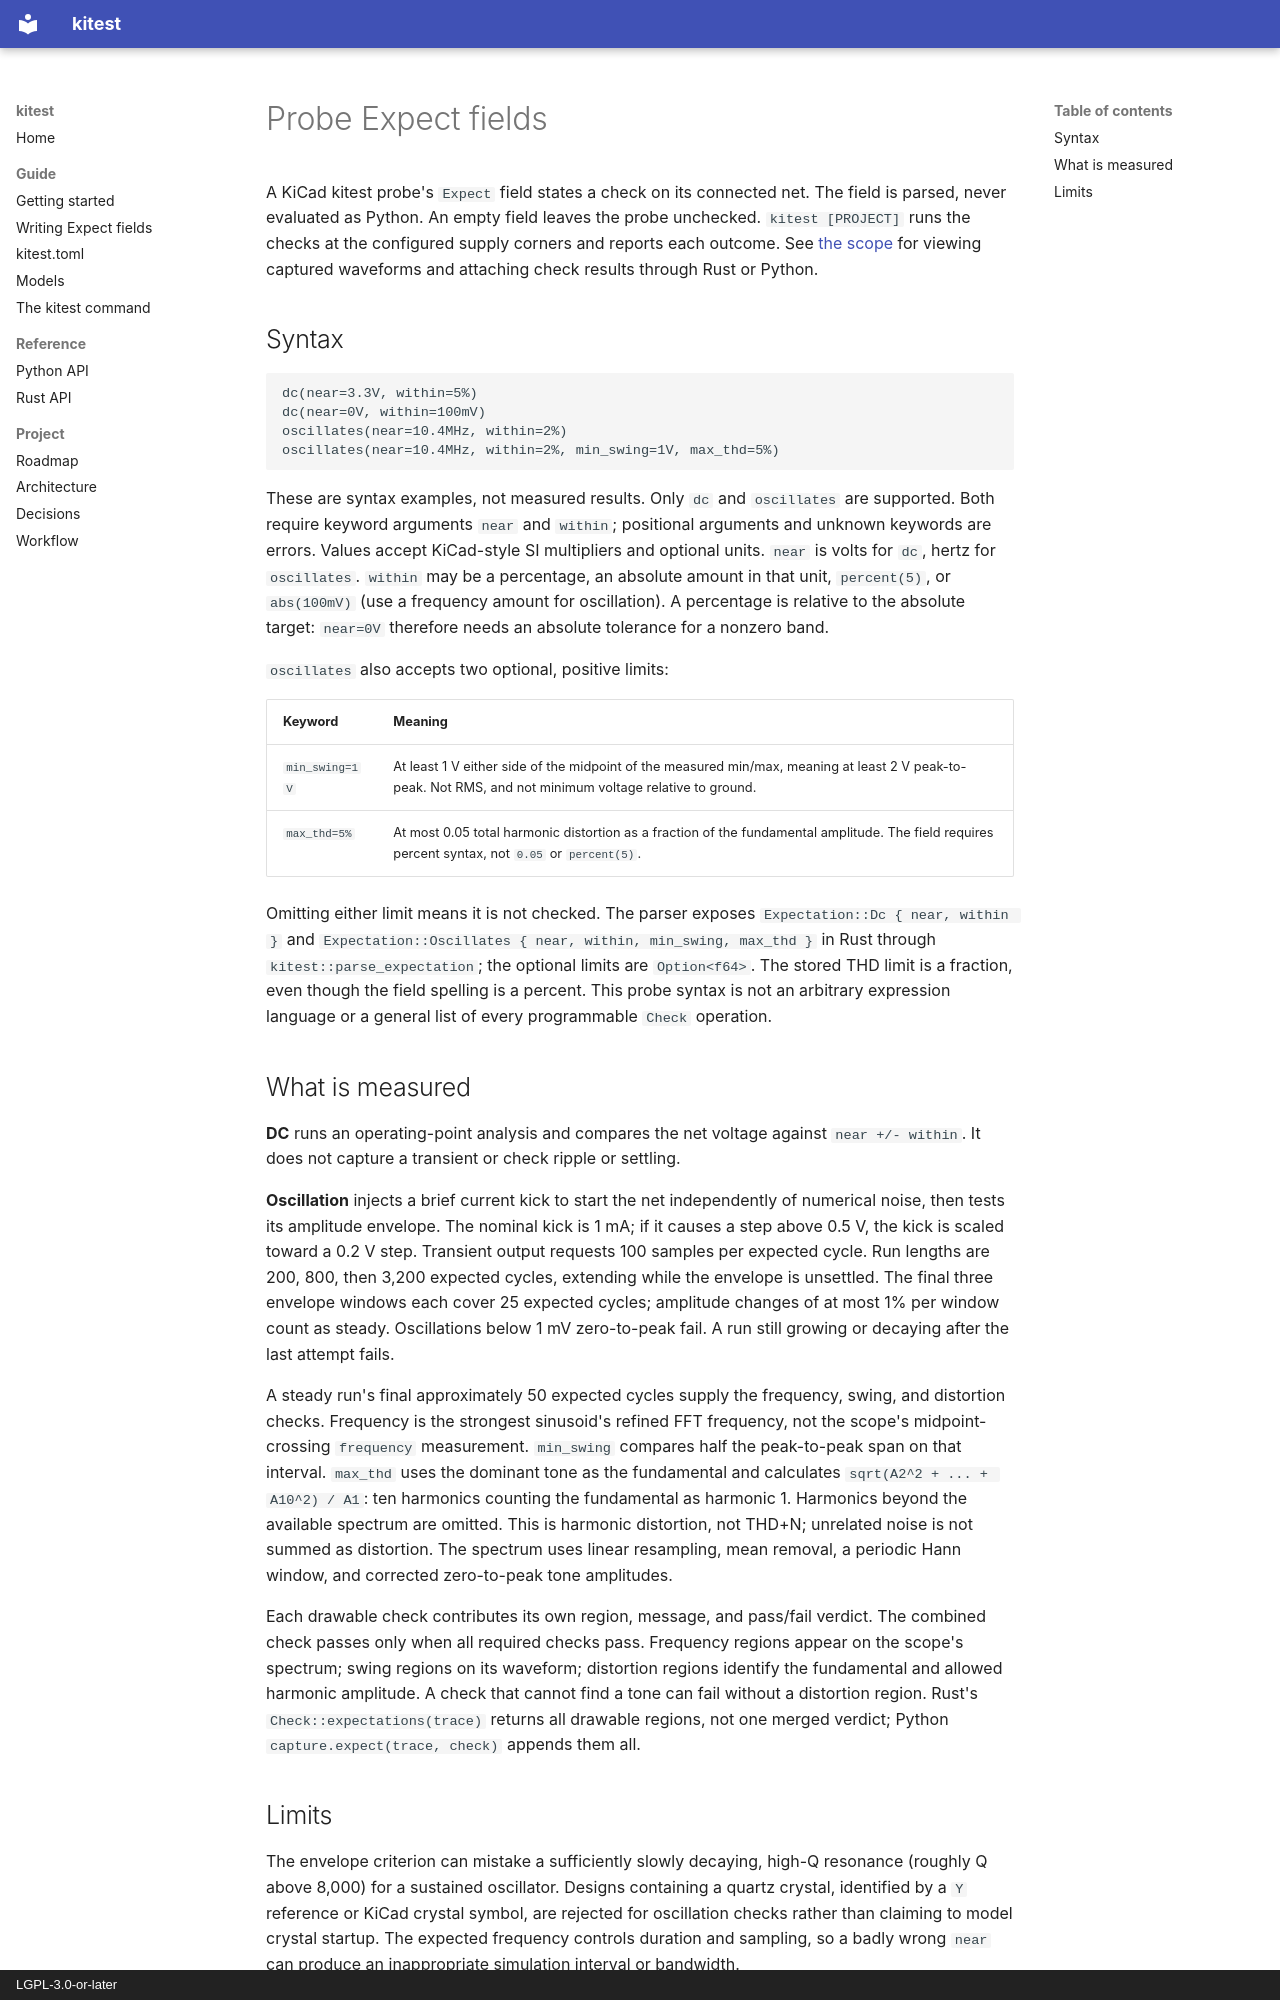

repository: georgesleen/kitest · page: expect/index.html · generator: mkdocs · copyright: LGPL-3.0-or-later

# Probe Expect fields

A KiCad kitest probe's `Expect` field states a check on its connected net.
The field is parsed, never evaluated as Python. An empty field leaves the
probe unchecked. `kitest [PROJECT]` runs the checks at the configured supply
corners and reports each outcome. See [the scope](scope.md) for viewing captured
waveforms and attaching check results through Rust or Python.

## Syntax

```text
dc(near=3.3V, within=5%)
dc(near=0V, within=100mV)
oscillates(near=10.4MHz, within=2%)
oscillates(near=10.4MHz, within=2%, min_swing=1V, max_thd=5%)
```

These are syntax examples, not measured results. Only `dc` and `oscillates`
are supported. Both require keyword arguments `near` and `within`; positional
arguments and unknown keywords are errors. Values accept KiCad-style SI
multipliers and optional units. `near` is volts for `dc`, hertz for
`oscillates`. `within` may be a percentage, an absolute amount in that unit,
`percent(5)`, or `abs(100mV)` (use a frequency amount for oscillation).
A percentage is relative to the absolute target: `near=0V` therefore needs an
absolute tolerance for a nonzero band.

`oscillates` also accepts two optional, positive limits:

| Keyword | Meaning |
|---|---|
| `min_swing=1V` | At least 1 V either side of the midpoint of the measured min/max, meaning at least 2 V peak-to-peak. Not RMS, and not minimum voltage relative to ground. |
| `max_thd=5%` | At most 0.05 total harmonic distortion as a fraction of the fundamental amplitude. The field requires percent syntax, not `0.05` or `percent(5)`. |

Omitting either limit means it is not checked. The parser exposes
`Expectation::Dc { near, within }` and
`Expectation::Oscillates { near, within, min_swing, max_thd }` in Rust through
`kitest::parse_expectation`; the optional limits are `Option<f64>`.
The stored THD limit is a fraction, even though the field spelling is a percent.
This probe syntax is not an arbitrary expression language or a general list
of every programmable `Check` operation.

## What is measured

**DC** runs an operating-point analysis and compares the net voltage against
`near +/- within`. It does not capture a transient or check ripple or settling.

**Oscillation** injects a brief current kick to start the net independently of
numerical noise, then tests its amplitude envelope. The nominal kick is 1 mA;
if it causes a step above 0.5 V, the kick is scaled toward a 0.2 V step.
Transient output requests 100 samples per expected cycle. Run lengths are
200, 800, then 3,200 expected cycles, extending while the envelope is unsettled.
The final three envelope windows each cover 25 expected cycles; amplitude
changes of at most 1% per window count as steady. Oscillations below 1 mV
zero-to-peak fail. A run still growing or decaying after the last attempt fails.

A steady run's final approximately 50 expected cycles supply the frequency,
swing, and distortion checks. Frequency is the strongest sinusoid's refined
FFT frequency, not the scope's midpoint-crossing `frequency` measurement.
`min_swing` compares half the peak-to-peak span on that interval. `max_thd`
uses the dominant tone as the fundamental and calculates
`sqrt(A2^2 + ... + A10^2) / A1`: ten harmonics counting the fundamental as
harmonic 1. Harmonics beyond the available spectrum are omitted. This is
harmonic distortion, not THD+N; unrelated noise is not summed as distortion.
The spectrum uses linear resampling, mean removal, a periodic Hann window,
and corrected zero-to-peak tone amplitudes.

Each drawable check contributes its own region, message, and pass/fail verdict.
The combined check passes only when all required checks pass. Frequency regions
appear on the scope's spectrum; swing regions on its waveform; distortion
regions identify the fundamental and allowed harmonic amplitude. A check that
cannot find a tone can fail without a distortion region. Rust's
`Check::expectations(trace)` returns all drawable regions, not one merged
verdict; Python `capture.expect(trace, check)` appends them all.
